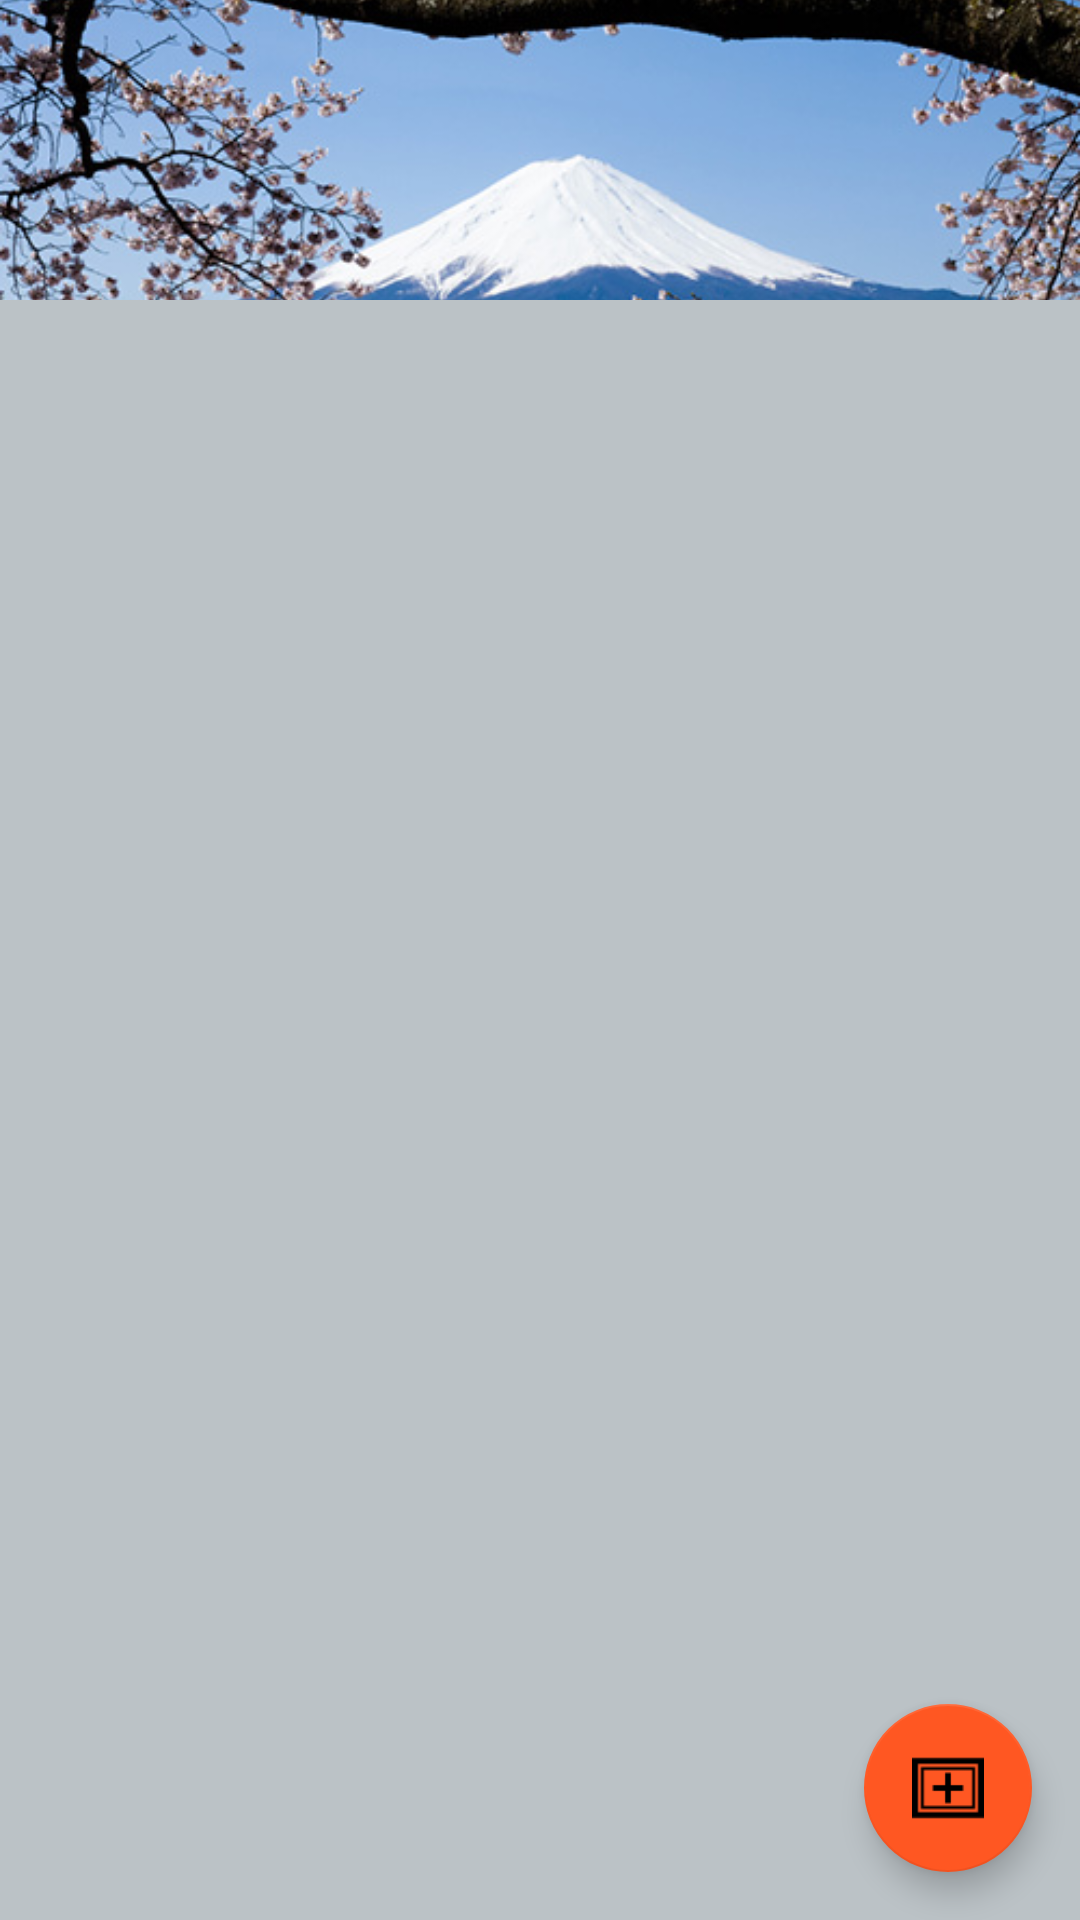

Reconstruct the res/layout file that produces this screen, plus the resources it refers to.
<!-- AndroidManifest.xml: application theme MimoTheme -->
<!-- res/layout/deck_view.xml -->
<?xml version="1.0" encoding="utf-8"?>
<android.support.design.widget.CoordinatorLayout xmlns:android="http://schemas.android.com/apk/res/android"
    xmlns:app="http://schemas.android.com/apk/res-auto"
    android:layout_width="match_parent"
    android:layout_height="match_parent">

    <LinearLayout
        android:layout_width="match_parent"
        android:layout_height="match_parent"
        android:orientation="vertical">

        <RelativeLayout
            android:layout_width="match_parent"
            android:layout_height="100dp">

            <ImageView
                android:transitionName="deck_img"
                android:id="@+id/deck_image_header"
                android:layout_width="match_parent"
                android:layout_height="match_parent"
                android:layout_weight="0.6"
                android:elevation="10dp"
                android:orientation="horizontal"
                android:scaleType="centerCrop"
                android:src="@drawable/japan" />

            <Button
                android:id="@+id/study_button"
                android:layout_width="wrap_content"
                android:layout_height="wrap_content"
                android:layout_alignParentBottom="true"
                android:layout_alignParentRight="true"
                android:text="@string/study_button"
                android:textColor="@android:color/white"
                android:onClick="startStudy"
                android:background="@drawable/study_button"
                android:layout_marginBottom="5dp"
                android:layout_marginRight="5dp"
                android:elevation="5dp"
                />
        </RelativeLayout>

        <LinearLayout
            android:id="@+id/cards_list"
            android:layout_width="match_parent"
            android:layout_height="0dp"
            android:layout_weight="0.4"
            android:background="#BBC2C6"
            android:orientation="horizontal"
            android:scrollbars="vertical">

            <android.support.v7.widget.RecyclerView
                android:id="@+id/list_cards_view"
                android:layout_width="match_parent"
                android:layout_height="match_parent"
                android:scrollbars="vertical"/>
        </LinearLayout>

    </LinearLayout>

    <android.support.design.widget.FloatingActionButton
        android:id="@+id/fab_add_card"
        android:layout_width="wrap_content"
        android:layout_height="wrap_content"
        android:layout_margin="16dp"
        android:clickable="true"
        android:onClick="addCard"
        android:src="@drawable/add_button"
        app:backgroundTint="#ff5722"
        app:layout_anchor="@id/cards_list"
        app:layout_anchorGravity="bottom|right|end" />

</android.support.design.widget.CoordinatorLayout>
<!-- resources referenced by this layout -->
<resources>
  <!-- drawable add_button: png bitmap (drawable, 257 bytes) -->
  <!-- drawable japan: jpg bitmap (drawable, 135701 bytes) -->
  <!-- drawable study_button (drawable) -->
  <?xml version="1.0" encoding="utf-8"?>
  <selector xmlns:android="http://schemas.android.com/apk/res/android">
      <item android:state_pressed="true">
          <shape xmlns:android="http://schemas.android.com/apk/res/android" android:shape="rectangle" >
              <corners
                  android:radius="2dp"
                  />
              <solid
                  android:color="@color/mButtonPress"
                  />
          </shape>
      </item>
      <item>
          <layer-list>
              
              <item android:right="5dp" android:top="5dp">
                  <shape>
                      <corners android:radius="3dp" />
                      <solid android:color="#888888" />
                  </shape>
              </item>
              <item>
                  <shape xmlns:android="http://schemas.android.com/apk/res/android" android:shape="rectangle" >
                      <corners
                          android:radius="2dp"
                          />
                      <solid
                          android:color="@color/mButtonNormal"
                          />
                  </shape>
              </item>
  
          </layer-list>
      </item>
  </selector>
  <string name="study_button">Estudar</string>
  <style name="MimoTheme" parent="Theme.AppCompat.Light">
          
          <item name="colorPrimary">@color/mPrimary</item>
          <item name="android:colorPrimaryDark">@color/mPrimaryDark</item>
  
  
  
          
          <item name="android:windowContentTransitions">true</item>
  
          
          
              
      </style>
  <color name="mButtonPress">#cc7200</color>
  <color name="mButtonNormal">#ff8f00</color>
  <color name="mPrimary">#ffb300</color>
  <color name="mPrimaryDark">#ff6f00</color>
</resources>
